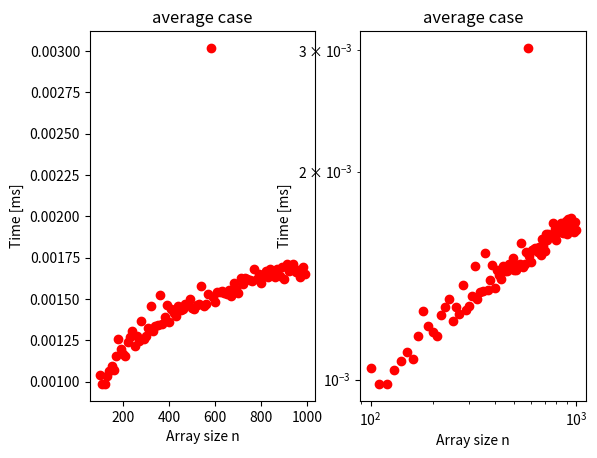

Python code for this plot:
import numpy as np
import time
import matplotlib as mpl
import matplotlib.pyplot as plt
from numpy.random import randint

def Itbinarysearch(arr,x):
    low=0
    high = len(arr)-1

    while high - low >= 1:
        mid = (low + high)//2

        if arr[mid] == x:
            return mid

        elif arr[mid] < x:
            low = mid+1

        elif arr[mid] > x:
            high = mid-1

    if arr[high] == x:
        return high
    else:
        return -1

def Rebinarysearch(arr,low,high,x):
    if high>= 1:
        mid = (low+high)//2
        print(low)
        print(mid)
        print(high)
        print("\n")

        if arr[mid] == x:
            return mid
        elif arr[mid] < x:
            return Rebinarysearch(arr,mid+1,high,x)
        elif arr[mid] > x:
            return Rebinarysearch(arr,low,mid-1,x)

    else: 
        return -1
'''
A = randint(1,10000,10000)
v = 999999
start = time.time()
print(time.time())
result = Itbinarysearch(A,v)
print(time.time())
end = time.time()
timetaken = (end-start)*1000

if result == -1:
    print("is not here")
else:
    print("is here")

#print(start)
#print(end)
print(timetaken)


timetaken1 = {}
timetaken2 = {}
size = 10
while size <=10000:
    A = randint(1,size,size)
    A.sort()
    v1 = A[(0+(len(A)-1))//2]
    v2 = 999999
    start = time.perf_counter_ns()
    Itbinarysearch(A,v1)
    timetaken1.update({size: (time.perf_counter_ns()-start)*1000000})
    start = time.perf_counter_ns()
    Itbinarysearch(A,v2)
    timetaken2.update({size: (time.perf_counter_ns()-start)*1000000})
    size += 10
'''
timetaken = {}
size = 10
while size <=1000:
    A = randint(1,size,size)
    A.sort()
    tmp = 0
    for i in range(len(A)):
        v1 = A[i]
        start = time.perf_counter_ns()
        Itbinarysearch(A,v1)
        tmp += ((time.perf_counter_ns()-start)/1000000)
    timetaken.update({size: (tmp/size)})
    size += 10



X = [i for i in range(100, 1000, 10)]
Y = [timetaken[i] for i in X]
fig, ax = plt.subplots(1,2)
ax[0].plot(X,Y,'ro')
ax[1].plot(X,Y,'ro')
ax[0].set_title("average case")
ax[0].set_xlabel("Array size n")
ax[0].set_ylabel("Time [ms]")
ax[1].set_title("average case")
ax[1].set_xlabel("Array size n")
ax[1].set_ylabel("Time [ms]")
ax[1].set_xscale('log')
ax[1].set_yscale('log')

'''
X = [i for i in range(100, 10000, 10)]
Y = [timetaken1[i] for i in X]
Y2 = [timetaken2[i] for i in X]
fig, ax = plt.subplots(2,2,sharey='row')
ax[0,0].plot(X, Y,'ro')
ax[0,0].set_title("Best case")
ax[0,1].plot(X,Y2,'ro')
ax[0,1].set_title("Worst case")
ax[0,0].set_xlabel("Array size n")
ax[0,0].set_ylabel('Time [ms]')
ax[0,1].set_xlabel("Array size n")
ax[0,1].set_ylabel('Time [ms]')
ax[1,0].plot(X, Y,'ro')
ax[1,0].set_title("Best case")
ax[1,1].set_xscale('log')
ax[1,1].set_yscale('log')
ax[1,0].set_xscale('log')
ax[1,0].set_yscale('log')
ax[1,1].plot(X,Y2,'ro')
ax[1,1].set_title("Worst case")
ax[1,0].set_xlabel("Array size n")
ax[1,0].set_ylabel('Time [ms]')
ax[1,1].set_xlabel("Array size n")
ax[1,1].set_ylabel('Time [ms]')
'''

fig.show()
input()